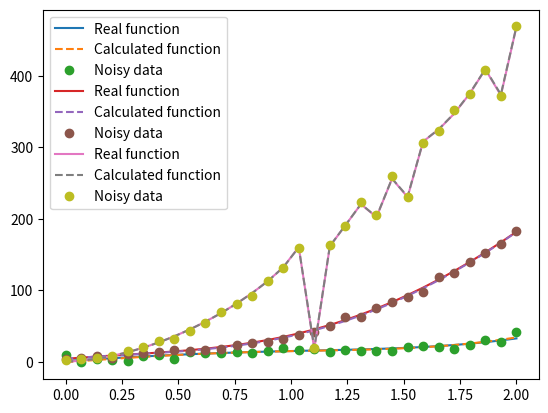

The matplotlib source for this figure:
import numpy as np
import matplotlib.pyplot as plt

def f1a(x):
    return 3 * np.sin(2 * x)
def f1b(x):
    return 2 * (x ** 3)
def f1c(x):
    return - np.exp(x)
real_a1 = [3, 2, -1]

def f2a(x):
    return 2 * np.cos(3 * x)
def f2b(x):
    return 4 * (x ** 3)
def f2c(x):
    return 5 * x
real_a2 = [2, 4, 5]

def f3a(x):
    return 7 * np.sqrt(x ** 3)
def f3b(x):
    return 3 * np.tan(x ** 5)
def f3c(x):
    return 9 * (x ** 2)
real_a3 = [7, 3, 9]

def metoda_najmniejszych_kwadratów(fa, fb, fc, real_a):

    n = 30
    sigma = 3
    sigma_y = np.random.normal(0, sigma, n)
    x = np.linspace(0, 2, n)
    
    real_f1 = real_a[0] * fa(x) + real_a[1] * fb(x) + real_a[2] * fc(x)
    y = real_f1 + sigma_y

    A = np.vstack([fa(x), fb(x), fc(x)]).T
    U, S, V = np.linalg.svd(A, full_matrices=False)

    a = np.dot(V.T, np.dot(np.diag(1/S), np.dot(U.T, y)))
    
    plt.plot(x, real_f1, label='Real function')
    plt.plot(x, a[0] * fa(x) + a[1] * fb(x) + a[2] * fc(x), label='Calculated function', linestyle = "--")
    plt.plot(x, y, label='Noisy data', linestyle = "None", marker = "o")
    plt.legend()
    plt.show()
    
    return a

print(f"Real a for f1: {real_a1}")
print(f"Calculated a for f1: {metoda_najmniejszych_kwadratów(f1a, f1b, f1c, real_a1)}")
print(f"Real a for f2: {real_a2}")
print(f"Calculated a for f2: {metoda_najmniejszych_kwadratów(f2a, f2b, f2c, real_a2)}")
print(f"Real a for f3: {real_a3}")
print(f"Calculated a for f3: {metoda_najmniejszych_kwadratów(f3a, f3b, f3c, real_a3)}")